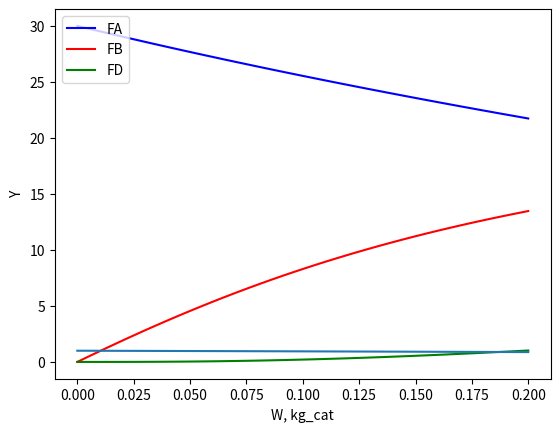

The script that saved this image:
#!/usr/bin/env python
# coding: utf-8

# [redacted]
# Department of Chemical and Materials Engineering, University of Alberta

# **Multiple reactions in isothermal PBR with pressure drop, reactor
# descriptors**

# **D** is a target product of conversion of A via the multiple reactions:
# 
# $A\rightarrow 2B$ 
# 
# $3B\rightarrow D$
# 
# The rate laws are:
# 
# $-r_{A1}=k_{A1}C_{A}^{0.5}$
# 
# $-r_{B2}=k_{B2}C_{B}^2$
# 
# The rate constants (at the reaction temperature) are $k_{A1}= 75 kg_{cat}^{-1}mol^{0.5}m_{fluid}^{-0.5}s^{-1}$ , $k_{B2}= 4 m_{fluid}^2 kg_{cat}^{-1}mol^{-1}s^{-1}$.
# 
# A tubular reactor of $0.25\; m$ i.d., packed with $0.2\; kg$ of catalyst with a particle diameter of $125$ $\mu m$, catalyst density $2500$ $kg/m3$ and bed porosity of $0.35$ is used for the reaction. The entering pressure is $800\; kPa$. The feed is pure $A$ with entering molar flow rate 30 $mol/s$. The entering feed dynamic viscosity is $3*10^{-5}\;kg/(ms)$. The molar mass of $A$ is $50\;g/mol$, of $D$ is $40\;g/mol$. The reactor is maintained isothermal at $550\; K$. The gas phase can be assumed to be in ideal gas state. Assume that an ideal plug flow profile is developed in the reactor and no catalyst deactivation occurs. However, pressure drop must be accounted for.

# **Q1.**
# 
# **1a).** Build a model and write code to find molar flow rates of $A$, $B$, and $D$ and pressure drop “$y$” at the reactor exit. Include the calculation of particle Reynolds number in the program. 
# 
# In your submission, include your code and a plot of all molar flow rates vs catalyst weight ($W$). Also include a plot of the pressure drop vs. $W$ and report the overall pressure drop in the reactor. 
# **Each student has to set up their own program.**

# Mole Balance:
# 
# \begin{equation}
# \frac{dF_A}{dW}=r_A\\
# \frac{dF_B}{dW}=r_B\\
# \frac{dF_D}{dW}=r_D
# \end{equation}
# Reactions:
# 
# \begin{equation}
# k_{A1}= 75 \frac{mol^{0.5}}{kg_{cat}m_{fluid}^{0.5}s}\\
# k_{B2}= 4 \frac{m_{fluid}^2}{kg_{cat}mol.s}
# \end{equation}
# 
# Stoich.:
# \begin{equation}
# A\rightarrow 2B;\;\;r_{B1}=-2r_{A1}\\
# 3B\rightarrow D;\;\;r_{D2}=-\frac{1}{3}r_{B2}
# \end{equation}
# 
# \begin{equation}
# r_{A}=r_{A1}\\
# r_{B}=r_{B1}+r_{B2}\\
# r_{D}=r_{D2}
# \end{equation}
# 
# \begin{equation}
# C_{A}=C_{T0}\frac{F_{A}}{F_T}y\\
# C_{B}=C_{T0}\frac{F_{B}}{F_T}y
# \end{equation}
# 
# \begin{equation}
# C_{T0}=C_{A0}=\frac{P_0}{R*T}\\
# F_{T0}=F_{A0}\\
# F_T=F_A+F_B+F_D
# \end{equation}
# 
# \begin{equation}
# Ergun\; equation:\;\;\frac{dy}{dW}=\frac{-\alpha}{2y}\frac{F_T}{F_{T0}}\\
# At\;\;W=1:\;y=1\\
# \alpha=\frac{2\beta_0}{A_c(1-\Phi)\rho_cP_0}\\
# \beta_0=\frac{G(1-\Phi)}{\rho_0g_cD_p\Phi^3}[\frac{150(1-\Phi)\mu}{D_p}+1.75G]\\
# \end{equation}
# 
# \begin{equation}
# A_c=\pi*r^2\;\; [for\; reactor]\\
# Q_0=\frac{F_{T0}}{C_{T0}}=\frac{F_{T0}*R*T}{P_0}=\frac{30[mol/s]*8.314[J/(mol.K)]*550 [K]}{800000 [Pa]}=0.1715 [m^3/s]\\
# \dot{m}=F_{A0}.MW_A\\
# G=\frac{\dot{m}}{A_c}
# \end{equation}
# 
# Particle Re:
# \begin{equation}
# \rho_0[feed]=\frac{\dot{m}}{Q_0}=\frac{F_{A0}MW_A}{Q_0}=\frac{30 [mol/s]*50[g/mol]}{0.1715 [m^3/s]}=8.7475\\
# Re_p=\frac{D_p\rho_0u_s}{\mu}=\frac{125.e-6*8.746*(\frac{0.1715*4}{3.14*(0.25)^2})}{3.e-5}=127.3\\
# u_s=\frac{Q_0}{A_c}=\frac{0.1715 [m^3/s]*4}{3.14*(0.25)^2 [m^2]}=3.49[m/s]\\
# based\; on\; attached\; python\; code\;\;\; y=0.8778\\
# Overall\;Presuure\;Drop=P0-y*P0=800000-0.8778*800000=97775.384 [Pa]
# \end{equation}
# 

# In[1]:


#Q1.a
from scipy.integrate import odeint
import matplotlib.pyplot as plt
import numpy as np

W0=np.linspace(0.,0.2,100)
W=W0
FA=np.zeros(len(W))
FB=np.zeros(len(W))
FD=np.zeros(len(W))
Y=np.zeros(len(W))

def fun(F,W):
    Dr=0.25
    Ac=(np.pi)*(pow(Dr,2))/4
    Wcat=0.2
    Dp=125.e-6
    Rhoc=2500.
    Phi=0.35
    P0=800000.
    FA0=30.
    FT0=FA0
    Mu=0.00003
    MWA=50. #0.050
    MWD=40. #0.040
    T=550.
    R=8.314
    CT0=P0/(R*T)
    Q0=FT0/CT0
    m=FA0*MWA/1000.
    Rho0=m/Q0
    Us=Q0/Ac
    G=m/Ac#Rho0*Us#
    Q0=FT0/CT0
    Rhofeed=m/Q0
    Reb=Dp*Rhofeed*Us/Mu
    FT=F[0]+F[1]+F[2]
    CA0=P0/(R*T)
    CT0=CA0
    CA=CT0*(F[0]*F[3]/FT)
    CB=CT0*(F[1]*F[3]/FT)
    CD=CT0*(F[2]*F[3]/FT)
    Ac=(np.pi/4.)*(pow(Dr,2.))
    beta=(G*(1.-Phi))/(Rho0*Dp*(pow(Phi,3)))*(((150.*(1-Phi)*Mu)/Dp)+(1.75*G))
    alpha=2.*beta/(Ac*(1.-Phi)*Rhoc*P0)
       
    kA1=75.*Ac
    kB2=4.*pow(Ac,2)
    
    dFAdW=-kA1*pow(CA,0.5)
    dFBdW=2.*kA1*pow(CA,0.5)-kB2*pow(CB,2)
    dFDdW=1./3*kB2*pow(CB,2)
    dYdW=(-alpha*FT)/(2.*F[3]*FT0)
    y=np.array([dFAdW,dFBdW,dFDdW,dYdW])
    return y

init_F= [30.,0.,0.,1.]
FS=odeint(fun,init_F,W)

print ("FA={0:.3f}".format(FS[len(FS)-1,0]),'mol/s')
print ("FB={0:.3f}".format(FS[len(FS)-1,1]),'mol/s')
print ("FD={0:.3f}".format(FS[len(FS)-1,2]),'mol/s')

plt.plot(W,FS[:,0],"-b", label="FA")
plt.plot(W,FS[:,1],"-r", label="FB")
plt.plot(W,FS[:,2],"-g", label="FD")
plt.legend(loc="upper left")
plt.ylabel('F, mol/s')
plt.xlabel('W, kg_cat')


# In[2]:


import matplotlib.pyplot as plt
plt.plot(W,FS[:,3])
plt.ylabel('Y')
plt.xlabel('W, kg_cat')


# In[11]:


Dr=0.25
Ac=(np.pi)*(pow(Dr,2))/4
Dp=125.e-6
P0=800000.
FA0=30.
FT0=FA0
Mu=0.00003
MWA=50. #0.050
MWD=40. #0.040
T=550.
R=8.314
CT0=P0/(R*T)
Q0=FT0/CT0
m=FA0*MWA/1000.
Rho0=m/Q0
Us=Q0/Ac
Rhofeed=m/Q0
Rhoc=2500.
Phi=0.35
Wcat=0.2
MWD=40. #0.040
Reb=Dp*Rhofeed*Us/Mu
print ("Re={0:.3f}".format(Reb))
    # Overall_P_Drop
Overall_P_Drop=P0-FS[len(FS)-1,3]*P0
print ("Overall_P_Drop={0:.3f}".format(Overall_P_Drop),'Pa')
Rhofeed


# **1b).** Calculate WHSV $[1/h]$, GHSV $[1/h]$, WTYD in $[kg_D/kg_{cat}h]$, $X_A$ and integral selectivity to $D$.

# \begin{equation}
# \dot{m}_T=\dot{m}_{A0}=F_{A0}*MW_A=30[mol/s]*0.050[kg/mol]=1.5 [kg/s]\\
# WHSV=\frac{\dot{m}_T}{W_{cat}}=\frac{1.5[kg/s]}{0.2 [kg]}*\frac{3600 [s]}{1[hr]}\\
# WHSV=\frac{1.5}{0.2}*\frac{3600 s}{hr}=27000 \frac{1}{hr}\\
# Q_0(STP)=\frac{F_{T0}RT_{STP}}{P_{STP}}=\frac{30*8.314*273.15}{10^5}=0.68 \frac{m^3}{s}\\
# V_{cat.bed}=\frac{m_{bed}}{\rho_{bed}}=\frac{0.2 kg}{2500*(1-0.35)}=0.00012 \;m^3\\
# GHSV=\frac{Q_0(STP)}{V_{cat.bed}}=\frac{0.68 [m^3/s]}{0.00012 [m^3]}=1.9929.e7 [1/hr]\\
# F_{T0}=F_{A0}=30 \frac{mol}{s} \;does\; not\; depend\; on \; P\;\&\;T\\
# GHSV=\frac{Q_0}{V_{bed}}*3600\frac{s}{h}=\frac{0.68}{0.00012}*3600=20400000 \frac{1}{h}\\
# \dot{m}_D=F_{D,exit}*MW_D=1.02\frac{mol}{s}*0.04\frac{kg}{mol}=0.0408\frac{kg}{s}\\
# WTY_D=\frac{\dot{m}_D}{W_{cat}}=\frac{0.0408 \frac{kg}{s}*3600 \frac{s}{hr}}{0.2 kg_{cat}}=734.4 \frac{kg_D}{kg_{cat}.hr}\\
# X_A=\frac{F_{A0}-F_A}{F_{A0}}=1-\frac{21.74}{30}=0.275\\
# F_D \;at\;exit=1.02 [mol/s]\;based\;on\;the\;attahced\;code\\
# S_{D/A}=\frac{mol_D\;formed}{mol_A\;consumed}=\frac{1.02}{30-21.736}=12.3\%\\
# S_D=\frac{F_D}{F_B+F_D}=\frac{1.020 [mol/s]}{13.470+1.020 [mol/s]}=0.07
# \end{equation}
# 

# In[4]:


#Q1.b
WHSV=(m/0.2)*3600
print ("WHSV={0:.1f}".format(WHSV),'1/h')
Q0STP=R*273.15*30/100000
Rhob= Rhoc*(1.-Phi)
Vbed=Wcat/Rhob
GHSV=(Q0STP/Vbed)*3600
print ("GHSV={0:.3f}".format(GHSV))
Wprod=FS[len(FS)-1,2]*MWD/1000.
WTY=(Wprod/Wcat)*3600
print ("WTY={0:.3f}".format(WTY),'kg_D/kg_cat.hr')
X_A=(MWA-FS[len(FS)-1,0])/MWA
print ("X_A={0:.3f}".format(X_A))
S_D=FS[len(FS)-1,2]/(FS[len(FS)-1,1]+FS[len(FS)-1,2])
print ("S_D={0:.3f}".format(S_D))


# **1c).** Based on the particle Reynolds number, is our assumption of ideal plug flow profile reasonable? (assuming no channeling or bypassing).

# Particle $Re=$ corresponds to turbulent flow and ideal PBR conditions might be satisfied.
# 127.32>100
# Assumption of ideal plug flow is not reasonable due to transition flow regime.

# **Q2.**
# 
# **2a).** To minimize pressure drop, the catalyst was pelletized into spheres of $2\; cm$ diameter. Repeat your calculations for this case (all other parameters and conditions remain the same) and report the molar flow rates and pressure drop at the outlet of the reactor.
# 
# **2b).** Calculate $WTY$ of the target product $D$ for the pelletized catalyst. Is there an improvement compared to the powered catalyst of Q1?

# $D_p$=0.02cm
# Based on the attached code
# \begin{equation}
# FA=21.5[mol/s]\\
# FB=13.3[mol/s]\\
# F_D=1.2[mol/s]\\
# \Delta P{overall}=P_0*(1-y)=800000*(1-0.9995)=400[kPa]\\
# WTY_D=\frac{\dot{m}_D}{\dot{catalyst}}=\frac{1.22*40*10^{-3}*3600}{0.2}=878.5[kg_D/(kg_{cat}.hr)]
# \end{equation}
# $WTY_D$ is increased compare to Q1.b. Therefore by increasing the size of the catalyst pellets the result is improved.

# In[10]:


#Q2.a
from scipy.integrate import odeint
import matplotlib.pyplot as plt
import numpy as np

W0=np.linspace(0.,0.2,100)
W=W0
FA=np.zeros(len(W))
FB=np.zeros(len(W))
FD=np.zeros(len(W))
Y=np.zeros(len(W))

def fun(F,W):
    Dr=0.25
    Ac=(np.pi)*(pow(Dr,2))/4
    Wcat=0.2
    Dp=0.02
    Rhoc=2500.
    Phi=0.35
    P0=800000.
    FA0=30.
    FT0=FA0
    Mu=0.00003
    MWA=50. #0.050
    MWD=40. #0.040
    T=550.
    R=8.314
    CT0=P0/(R*T)
    Q0=FT0/CT0
    m=FA0*MWA/1000.
    Rho0=m/Q0
    Us=Q0/Ac
    G=m/Ac#Rho0*Us#
    Q0=FT0/CT0
    Rhofeed=m/Q0
    Reb=Dp*Rhofeed*Us/Mu
    FT=F[0]+F[1]+F[2]
    CA0=P0/(R*T)
    CT0=CA0
    CA=CT0*(F[0]*F[3]/FT)
    CB=CT0*(F[1]*F[3]/FT)
    CD=CT0*(F[2]*F[3]/FT)
    Ac=(np.pi/4.)*(pow(Dr,2.))
    beta=(G*(1.-Phi))/(Rho0*Dp*(pow(Phi,3)))*(((150.*(1-Phi)*Mu)/Dp)+(1.75*G))
    alpha=2.*beta/(Ac*(1.-Phi)*Rhoc*P0)
       
    kA1=75.*Ac
    kB2=4.*pow(Ac,2)
    
    dFAdW=-kA1*pow(CA,0.5)
    dFBdW=2.*kA1*pow(CA,0.5)-kB2*pow(CB,2)
    dFDdW=1./3*kB2*pow(CB,2)
    dYdW=(-alpha*FT)/(2.*F[3]*FT0)
    y=np.array([dFAdW,dFBdW,dFDdW,dYdW])
    return y

init_F= [30.,0.,0.,1.]
FS2=odeint(fun,init_F,W)

print ("FA={0:.3f}".format(FS2[len(FS2)-1,0]),'mol/s')
print ("FB={0:.3f}".format(FS2[len(FS2)-1,1]),'mol/s')
print ("FD={0:.3f}".format(FS2[len(FS2)-1,2]),'mol/s')
print ("y={0:.3f}".format(FS2[len(FS2)-1,3]))


# In[6]:


Dp=0.02
Overall_P_Drop=P0-FS2[len(FS2)-1,3]*P0
print ("Overall_P_Drop={0:.3f}".format(Overall_P_Drop),'Pa')


# In[7]:


#Q2.b
Wprod=FS2[len(FS2)-1,2]*MWD/1000.
WTY=(Wprod/Wcat)*3600
print ("WTY={0:.3f}".format(WTY),'kg_D/kg_cat.hr')

